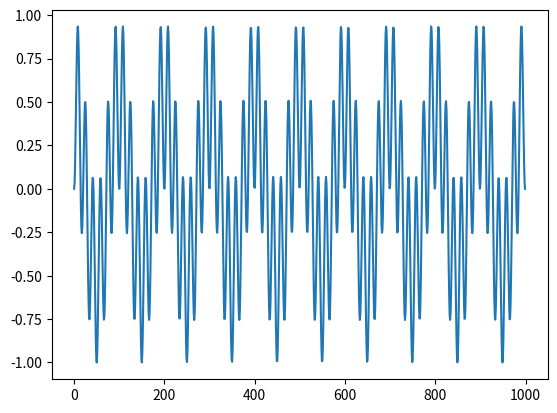

Reproduce this figure in Python.
from scipy import signal
from matplotlib import pyplot as plt
import numpy as np


frequency_a = 5000
frequency_b = 7000

sample_time = 0.005
samples = 1000

x = np.linspace( 0, sample_time, samples, endpoint=True )

sig_a = np.sin( 2 * np.pi * frequency_a * x )
sig_b = np.sin( 2 * np.pi * frequency_b * x )

plt.plot( sig_a * sig_b )
#plt.plot( sig_b )

plt.show()

